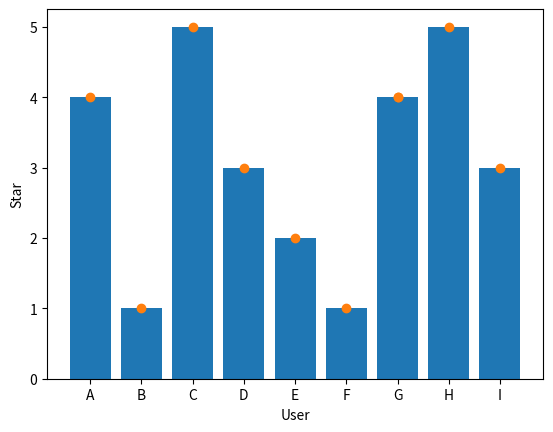

Write the Python code that produced this figure.
import numpy as np
import matplotlib.pyplot as plt

user = ["A", "B", "C", "D", "E", "F", "G", "G", "H", "I"]
star = [4, 1, 5, 3, 2, 1, 4, 4, 5, 3]

plt.bar(user, star)
plt.xlabel("User")
plt.ylabel("Star")
plt.show()

plt.scatter(user, star)
plt.xlabel("User")
plt.ylabel("Star")
plt.show()

print(np.mean(star))